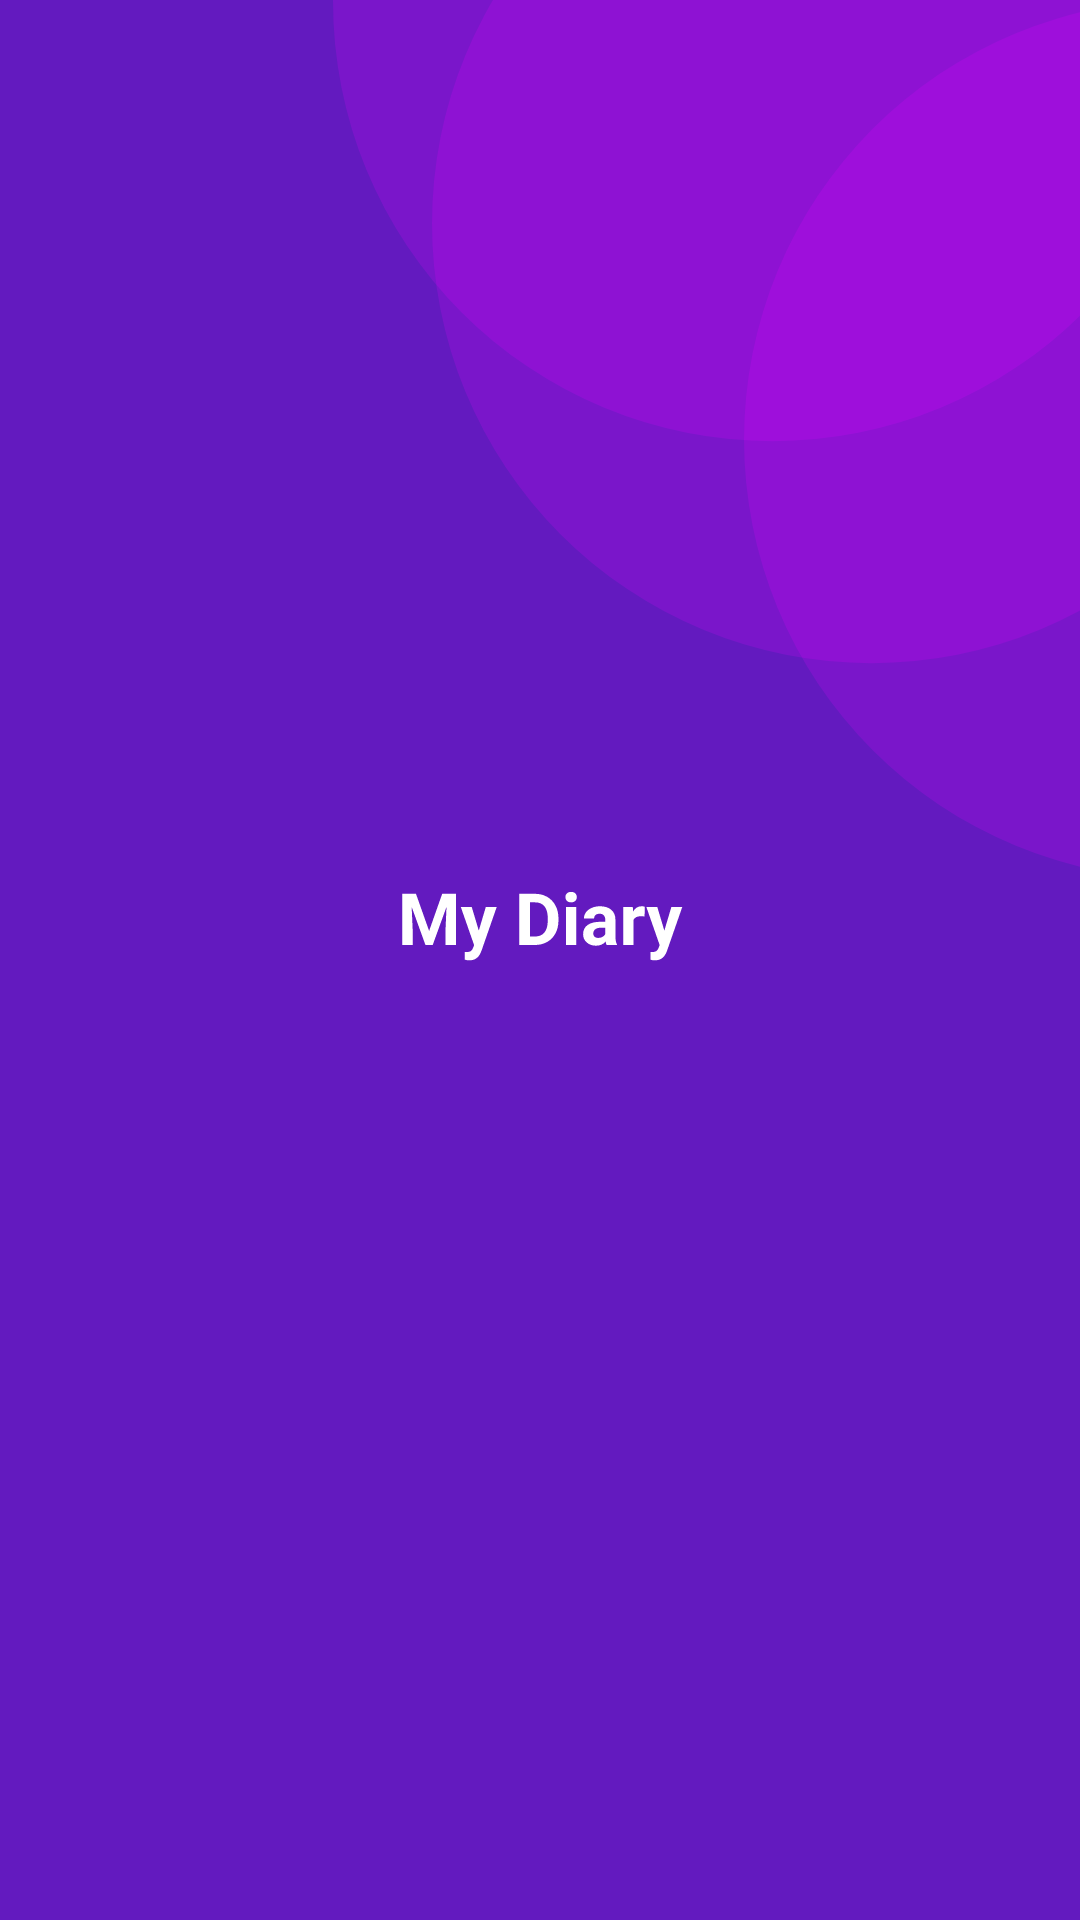

The Android layout XML behind this screen, and the referenced resources:
<!-- AndroidManifest.xml: application theme Theme.MVVMUsingJetpack -->
<!-- res/layout/activity_splashscreen.xml -->
<?xml version="1.0" encoding="utf-8"?>
<layout xmlns:android="http://schemas.android.com/apk/res/android"
    xmlns:app="http://schemas.android.com/apk/res-auto"
    xmlns:tools="http://schemas.android.com/tools">

    <data>

        <variable
            name="splashviewModel"
            type="com.example.mvvmusingjetpack.dashboard.viewmodel.SplashscreenViewModel" />
    </data>

    <androidx.constraintlayout.widget.ConstraintLayout
        android:layout_width="match_parent"
        android:layout_height="match_parent"
        android:background="@drawable/ic_splash"
        tools:context=".dashboard.view.SplashscreenActivity">

    </androidx.constraintlayout.widget.ConstraintLayout>

</layout>
<!-- resources referenced by this layout -->
<resources>
  <!-- drawable ic_splash: vector/xml drawable (drawable, 4200 chars, omitted) -->
  <style name="Theme.MVVMUsingJetpack" parent="Theme.MaterialComponents.DayNight.NoActionBar">
          
          <item name="colorPrimary">@color/purple_500</item>
          <item name="colorPrimaryVariant">@color/purple_700</item>
          <item name="colorOnPrimary">@color/white</item>
          
          <item name="colorSecondary">@color/teal_200</item>
          <item name="colorSecondaryVariant">@color/teal_700</item>
          <item name="colorOnSecondary">@color/black</item>
          
          <item name="android:statusBarColor" tools:targetApi="l">?attr/colorPrimaryVariant</item>
          
      </style>
  <!-- not gathered from this repository: default colours our renderer supplied (Android Studio template values) -->
  <color name="purple_500">#FF6200EE</color>
  <color name="purple_700">#FF3700B3</color>
  <color name="teal_200">#FF03DAC5</color>
  <color name="teal_700">#FF018786</color>
  <color name="black">#FF000000</color>
  <color name="white">#FFFFFFFF</color>
</resources>
